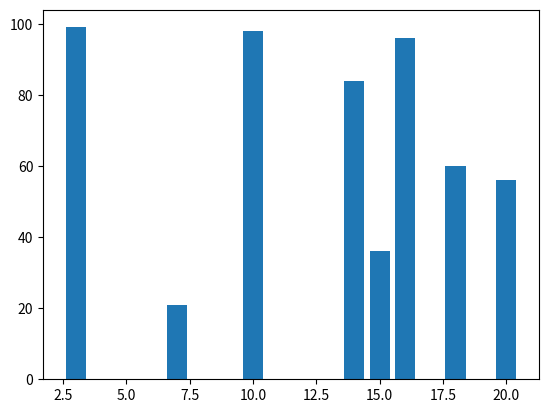

This figure's Python source:
import matplotlib.pyplot as plt
import random

x = [random.randint(0,20) for _ in range(10)]
y = [random.randint(0,100) for _ in range(10)]

plt.bar(x, y)
plt.show()
